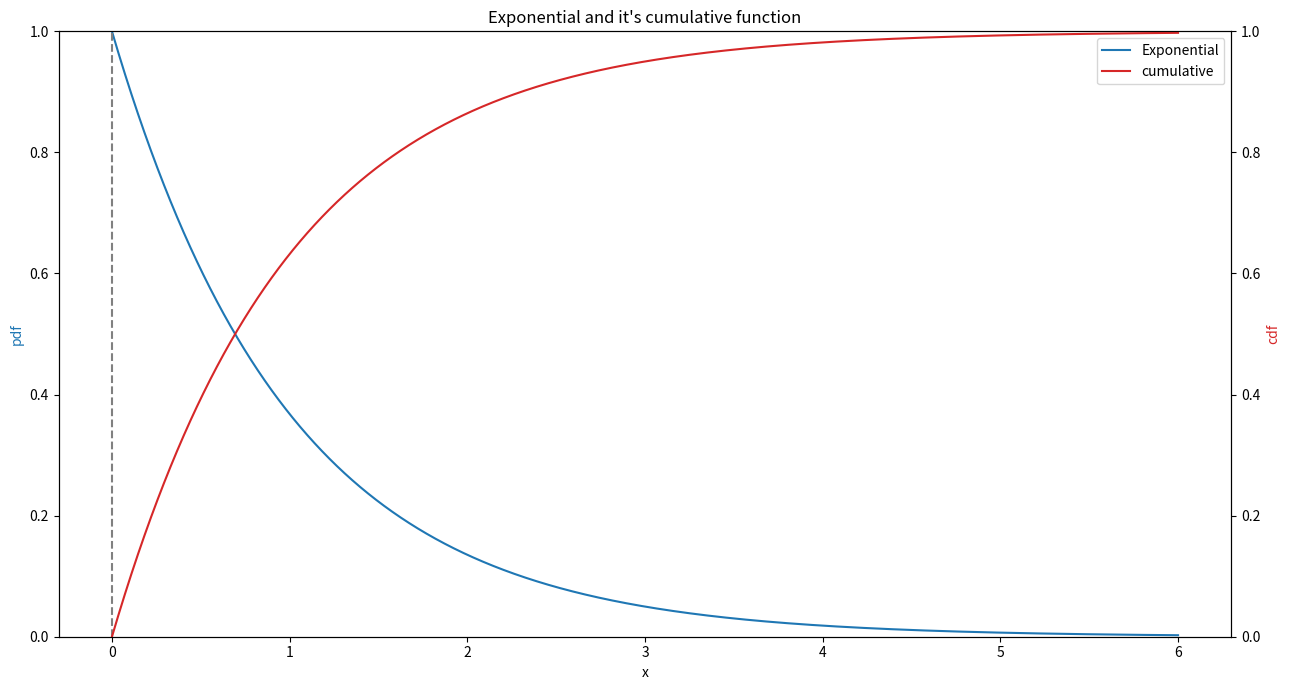

The script that saved this image:
import numpy as np
from scipy.stats import expon
import matplotlib.pyplot as plt


def main():
    mean = 0
    sigma = 1
    x = mean + sigma
    expon_fix = expon (mean, sigma)

    print(f"x = {x} -> expon(x) = {expon_fix.pdf(x):.4}")

    x = mean - sigma
    print(f"x = {x} -> expon(x) = {expon.pdf(x, mean, sigma):.4}")

    

    fig, ax1 = plt.subplots (nrows = 1, ncols = 1)
    ax2 = ax1.twinx()
    color1 = 'Tab:blue'
    color2 = 'Tab:red' 
    #Exponential
    x_coord = np.linspace (mean, mean + 6*sigma, 10_000)
    y_coord = expon_fix.pdf (x_coord)
    line1 = ax1.plot (x_coord, y_coord, label='Exponential', color = color1)

    #cumulative of Exponential
    y_coord = expon_fix.cdf (x_coord)
    line2 = ax2.plot (x_coord, y_coord, label='cumulative', color = color2)

    #vertical reference
    x_coord = np.full(100, mean)
    y_coord = np.linspace (0, expon_fix.pdf(mean), 100)
    ax1.plot (x_coord, y_coord, linestyle = 'dashed', color = 'grey')

    ax1.set_title ("Exponential and it's cumulative function", size=12)
    ax1.set_xlabel ('x')
    ax1.set_ylabel ('pdf',color=color1)

    ax2.set_ylabel ('cdf', color=color2)
    
    ax1.set_ylim(0, expon_fix.pdf(mean))
    ax2.set_ylim(0, 1)

    lines = line1 + line2
    labels = [l.get_label() for l in lines]
    ax1.legend(lines, labels, loc='upper right')

    fig.set_size_inches(13, 7)

    plt.tight_layout()
    plt.show ()


if __name__ == "__main__":
    main()




    
    
